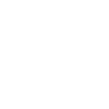
t = 0.00 s
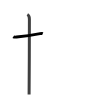
t = 1.75 s
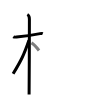
t = 3.50 s
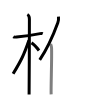
t = 5.50 s
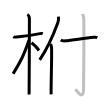
t = 7.25 s
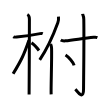
t = 9.00 s

The animated SVG that drew these frames (rendered in a browser with its animation timeline set to each time). Animation: 9 SMIL elements (animate=9); one cycle of 9.00 s.

<svg width="109px" height="109px" viewBox="0 0 px 109px" xmlns="http://www.w3.org/2000/svg" xmlns:xlink="http://www.w3.org/1999/xlink" xml:space="preserve" version="1.1"  baseProfile="full">
<path d="M13.28,36.72c0.35,0.24,2.39,0.41,3.31,0.31c3.94-0.41,17.12-2.21,23.45-3.41c0.92-0.17,2.15-0.24,2.73,0" style="fill:none;stroke:black;stroke-width:3;opacity:0">
  <animate attributeType="CSS" attributeName="opacity" from="0" to="1" begin="0s" dur="1s" repeatCount="Indefinite" fill="freeze" />
</path>
<path d="M27.36,14.5c0.91,0.47,2.04,2,2.04,4.42c0,0.95-0.12,69.75-0.3,75.58" style="fill:none;stroke:black;stroke-width:3;opacity:0">
  <animate attributeType="CSS" attributeName="opacity" from="0" to="1" begin="1s" dur="1s" repeatCount="Indefinite" fill="freeze" />
</path>
<path d="M28.94,40.28c-5.1,15.04-7.94,20.4-15.83,33.56" style="fill:none;stroke:black;stroke-width:3;opacity:0">
  <animate attributeType="CSS" attributeName="opacity" from="0" to="1" begin="2s" dur="1s" repeatCount="Indefinite" fill="freeze" />
</path>
<path d="M31.47,42.9c2.16,1.23,5.71,5.22,7.53,7.6" style="fill:none;stroke:black;stroke-width:3;opacity:0">
  <animate attributeType="CSS" attributeName="opacity" from="0" to="1" begin="3s" dur="1s" repeatCount="Indefinite" fill="freeze" />
</path>
<path d="M58.48,16.61c0.19,1.95-0.05,4.5-0.66,6.17c-3.88,10.64-9.19,24.05-18.09,37" style="fill:none;stroke:black;stroke-width:3;opacity:0">
  <animate attributeType="CSS" attributeName="opacity" from="0" to="1" begin="4s" dur="1s" repeatCount="Indefinite" fill="freeze" />
</path>
<path d="M50.64,44.03c0.34,0.92,0.88,2.83,0.92,4.11c0.39,11.53-0.75,39.6-0.4,46.21" style="fill:none;stroke:black;stroke-width:3;opacity:0">
  <animate attributeType="CSS" attributeName="opacity" from="0" to="1" begin="5s" dur="1s" repeatCount="Indefinite" fill="freeze" />
</path>
<path d="M60.75,40.09c1.05,0.7,3.47,0.84,4.54,0.76c7.95-0.6,18.36-2.68,28.41-3.52c1.75-0.15,2.81-0.1,3.69,0.24" style="fill:none;stroke:black;stroke-width:3;opacity:0">
  <animate attributeType="CSS" attributeName="opacity" from="0" to="1" begin="6s" dur="1s" repeatCount="Indefinite" fill="freeze" />
</path>
<path d="M82.6,13.93c0.08,0.63,1.11,1.57,1.19,5.54c0.38,19.08-0.24,62.97-0.24,69.47c0,12.17-6.17,2.34-8.25,0.33" style="fill:none;stroke:black;stroke-width:3;opacity:0">
  <animate attributeType="CSS" attributeName="opacity" from="0" to="1" begin="7s" dur="1s" repeatCount="Indefinite" fill="freeze" />
</path>
<path d="M65.52,55.02c3.02,1.81,7.81,7.44,8.57,10.25" style="fill:none;stroke:black;stroke-width:3;opacity:0">
  <animate attributeType="CSS" attributeName="opacity" from="0" to="1" begin="8s" dur="1s" repeatCount="Indefinite" fill="freeze" />
</path>
</svg>
